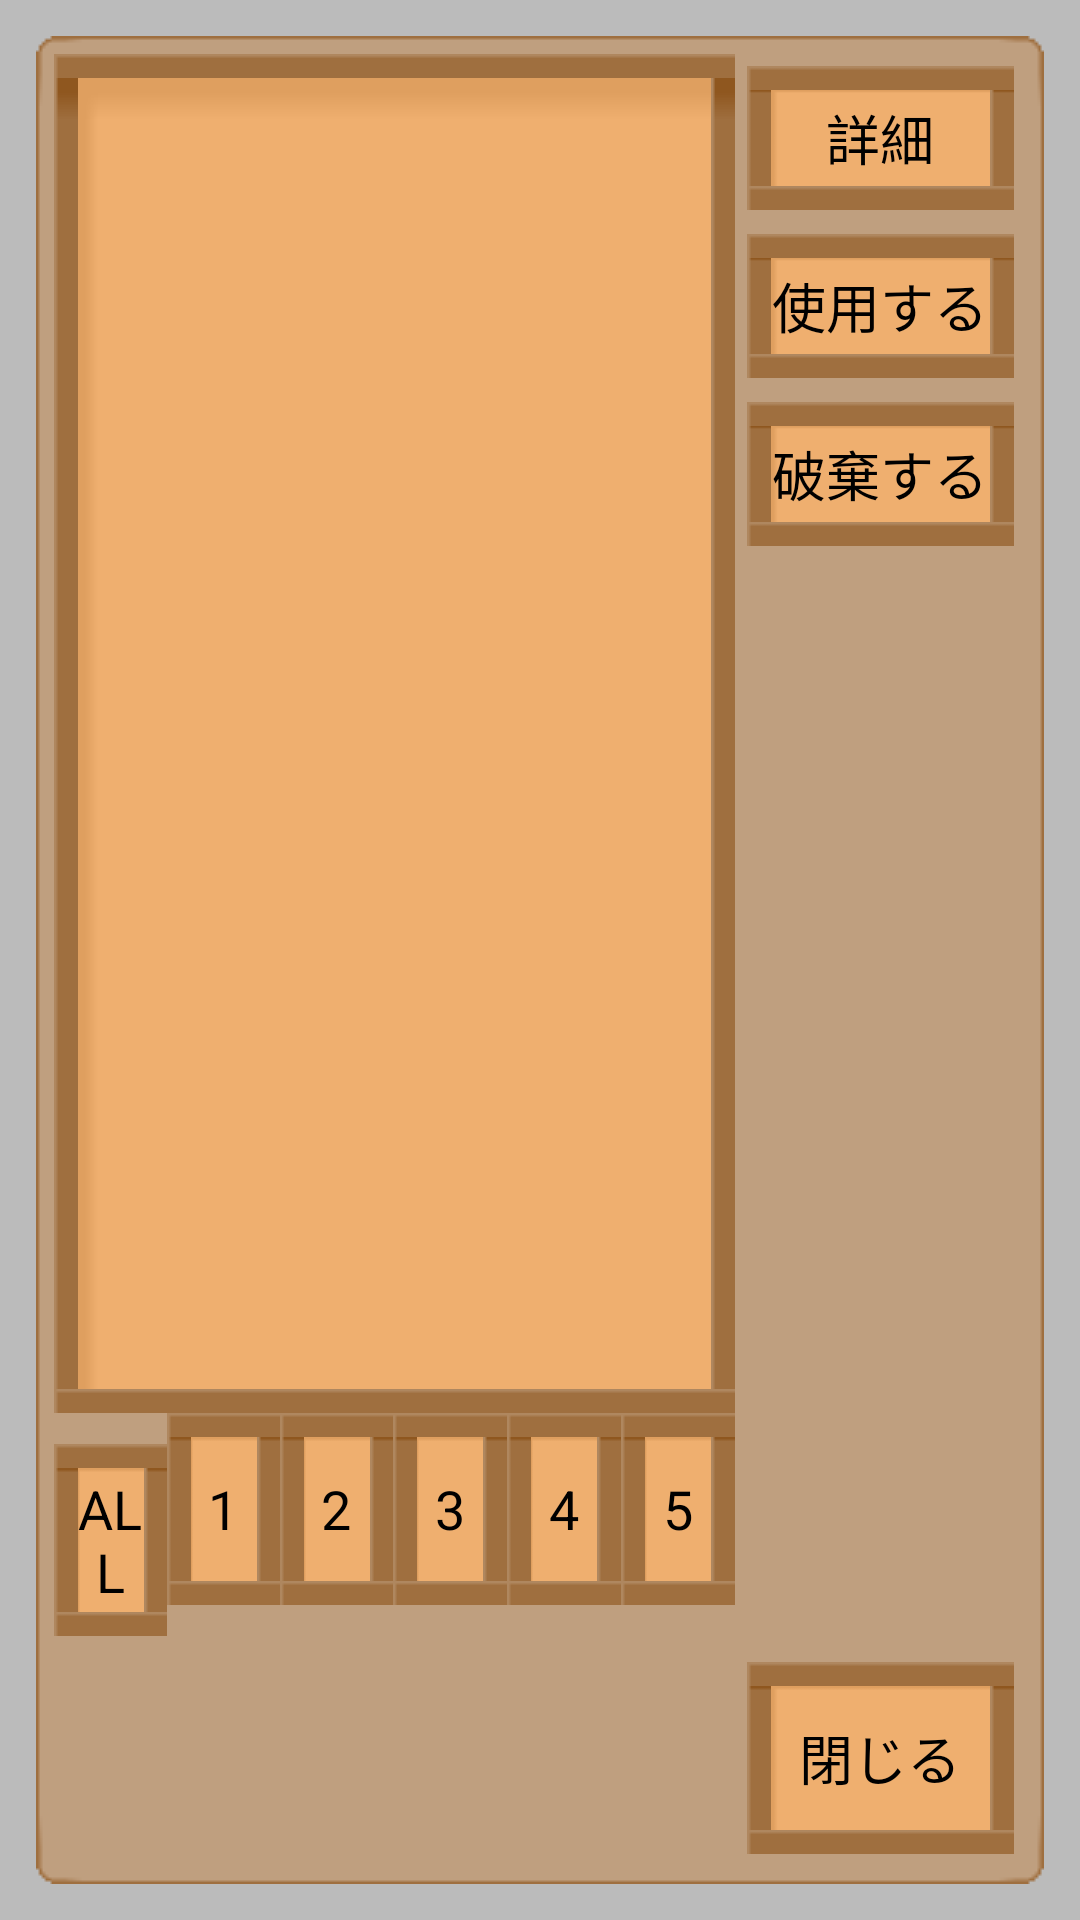

Here is an Android app screen rendered from its layout file. Give the layout XML and the strings, colors and styles it references.
<!-- AndroidManifest.xml: application theme AppTheme -->
<!-- res/layout/overlay_inventory.xml -->
<?xml version="1.0" encoding="utf-8"?>
<RelativeLayout xmlns:android="http://schemas.android.com/apk/res/android"
                android:layout_width="match_parent"
                android:layout_height="match_parent"
                android:background="#44000000">

    <LinearLayout
        android:id="@+id/inventory_layout_bodyArea"
        android:layout_width="match_parent"
        android:layout_height="match_parent"
        android:layout_centerInParent="true"
        android:layout_margin="12dp"
        android:background="@drawable/ago"
        android:orientation="horizontal">

        <LinearLayout
            android:layout_width="match_parent"
            android:layout_height="match_parent"
            android:layout_weight="3"
            android:orientation="vertical">

            <ListView
                android:id="@+id/part_inventory_itemList"
                android:layout_width="match_parent"
                android:layout_height="match_parent"
                android:layout_weight="25"
                android:background="@drawable/window_frame_normal"/>

            <LinearLayout
                android:layout_width="match_parent"
                android:layout_height="match_parent"
                android:layout_weight="75"
                android:gravity="top|center_horizontal"
                android:orientation="horizontal">

                <Button
                    android:id="@+id/part_inventory_filterAllButton"
                    android:layout_width="0dp"
                    android:layout_height="64dp"
                    android:layout_weight="1"
                    android:background="@drawable/window_frame"
                    android:text="ALL"/>

                <Button
                    android:id="@+id/part_inventory_filterEquipmentButton"
                    android:layout_width="0dp"
                    android:layout_height="64dp"
                    android:layout_weight="1"
                    android:background="@drawable/window_frame"
                    android:text="1"/>

                <Button
                    android:id="@+id/part_inventory_filterSuppliesButton"
                    android:layout_width="0dp"
                    android:layout_height="64dp"
                    android:layout_weight="1"
                    android:background="@drawable/window_frame"
                    android:text="2"/>

                <Button
                    android:id="@+id/part_inventory_filterMiscellaneousButton"
                    android:layout_width="0dp"
                    android:layout_height="64dp"
                    android:layout_weight="1"
                    android:background="@drawable/window_frame"
                    android:text="3"/>

                <Button
                    android:id="@+id/part_inventory_filterMaterialButton"
                    android:layout_width="0dp"
                    android:layout_height="64dp"
                    android:layout_weight="1"
                    android:background="@drawable/window_frame"
                    android:text="4"/>

                <Button
                    android:id="@+id/part_inventory_filterImportantButton"
                    android:layout_width="0dp"
                    android:layout_height="64dp"
                    android:layout_weight="1"
                    android:background="@drawable/window_frame"
                    android:text="5"/>
            </LinearLayout>
        </LinearLayout>

        <RelativeLayout
            android:layout_width="match_parent"
            android:layout_height="match_parent"
            android:layout_weight="7">

            <Button
                android:id="@+id/part_inventory_openDetailButton"
                android:layout_width="match_parent"
                android:layout_height="48dp"
                android:layout_alignParentTop="true"
                android:layout_margin="4dp"
                android:background="@drawable/window_frame"
                android:text="詳細"/>

            <Button
                android:id="@+id/part_inventory_openUseButton"
                android:layout_width="match_parent"
                android:layout_height="48dp"
                android:layout_below="@+id/part_inventory_openDetailButton"
                android:layout_margin="4dp"
                android:background="@drawable/window_frame"
                android:text="使用する"/>

            <Button
                android:id="@+id/part_inventory_trashButton"
                android:layout_width="match_parent"
                android:layout_height="48dp"
                android:layout_below="@+id/part_inventory_openUseButton"
                android:layout_margin="4dp"
                android:background="@drawable/window_frame"
                android:text="破棄する"/>

            <Button
                android:id="@+id/part_inventory_closeInventoryButton"
                android:layout_width="match_parent"
                android:layout_height="wrap_content"
                android:layout_alignParentBottom="true"
                android:layout_margin="4dp"
                android:background="@drawable/window_frame"
                android:text="閉じる"/>

        </RelativeLayout>
    </LinearLayout>
</RelativeLayout>
<!-- resources referenced by this layout -->
<resources>
  <!-- drawable window_frame (drawable) -->
  <?xml version="1.0" encoding="utf-8"?>
  <selector xmlns:android="http://schemas.android.com/apk/res/android">
  
      <item android:drawable="@drawable/window_frame_pressed"
            android:state_enabled="true"
            android:state_pressed="true"/>
      <item android:drawable="@drawable/window_frame_pressed"
            android:state_enabled="true"
            android:state_focused="true"/>
      <item android:drawable="@drawable/window_frame_disabled"
            android:state_enabled="false"/>
      <item android:drawable="@drawable/window_frame_normal"/>
  
  </selector>
  <style name="AppTheme" parent="android:Theme.Holo.Light.DarkActionBar">
          
      </style>
</resources>
